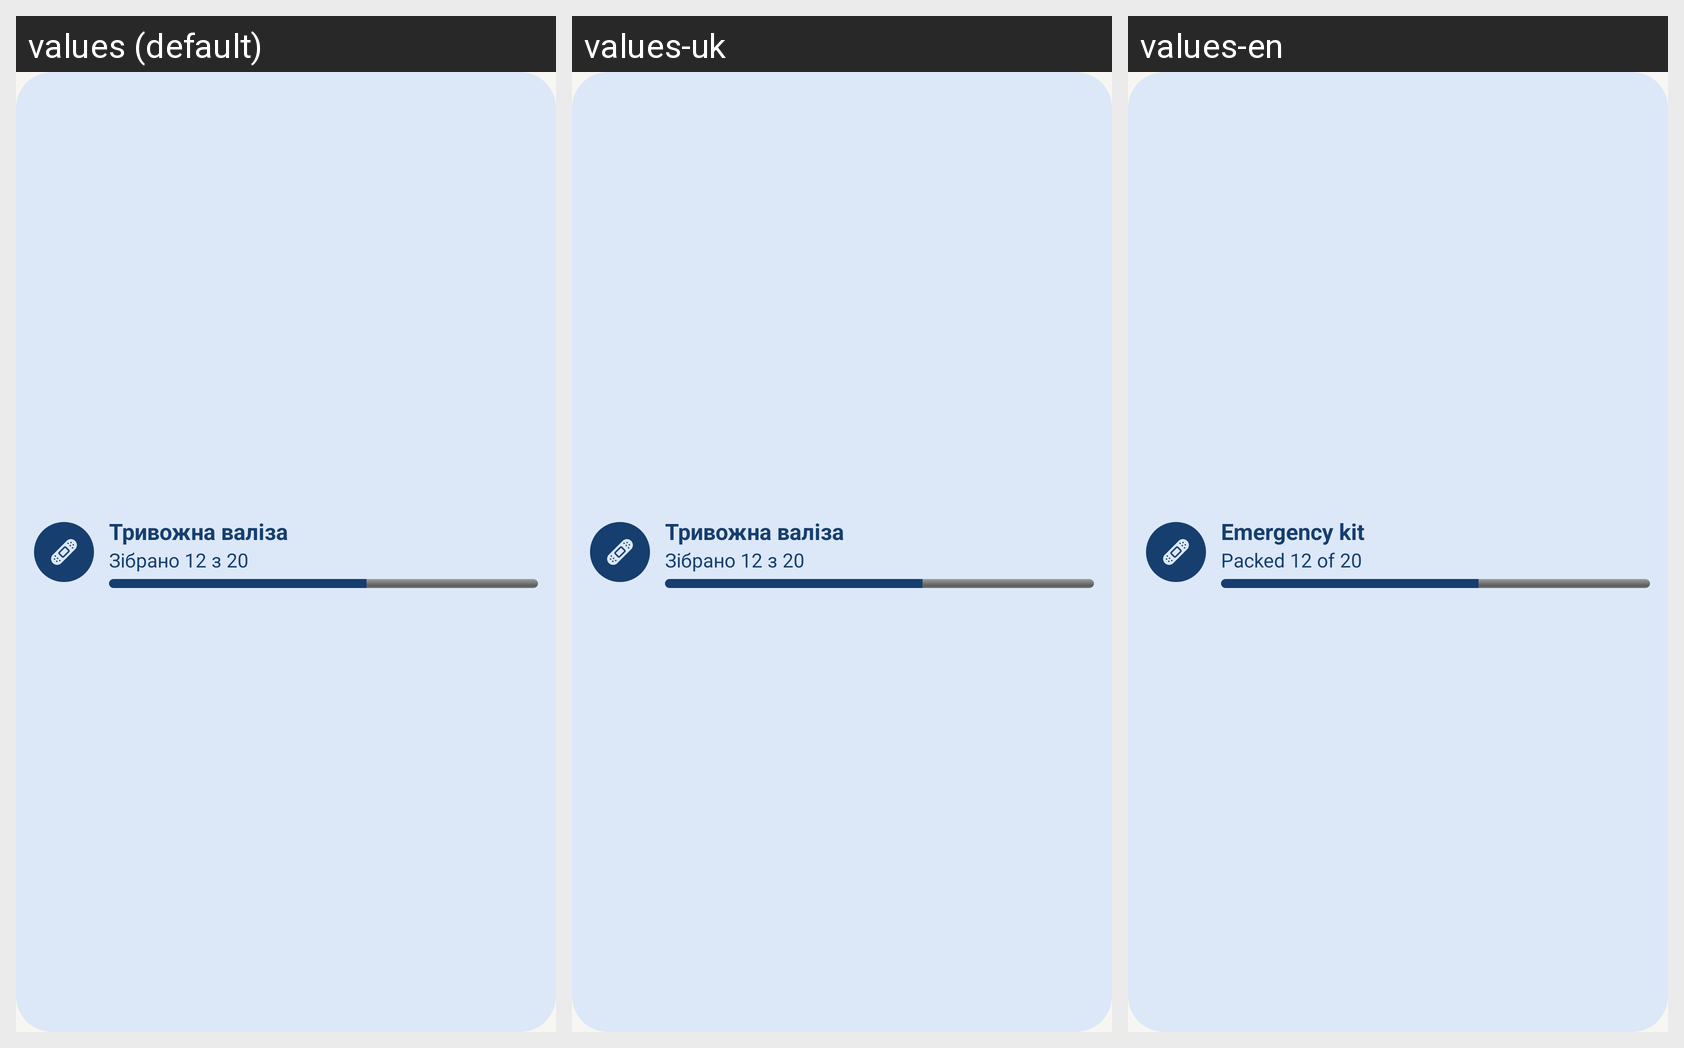

This grid shows one Android layout under several languages. Give, for every string resource on the screen, its name, the default text and each shown locale's text.
Android screen res/layout/widget_kit.xml rendered under 3 locales, left to right: values (default), values-uk, values-en. Device: Nexus 5 (rendered at 1080×1920; each locale shown at half size, 540×960, under a caption strip naming it); theme Theme.Sprotyv.
Strings drawn on this screen, with the default value and each locale's value (text and hints the layout hard-codes, and strings that could not be matched under every locale, appear in the picture but are not listed):

kit
  values: Тривожна валіза
  values-uk: Тривожна валіза
  values-en: Emergency kit

widget_kit_sample
  values: Зібрано 12 з 20
  values-uk: Зібрано 12 з 20  [not translated; the default value is used]
  values-en: Packed 12 of 20
